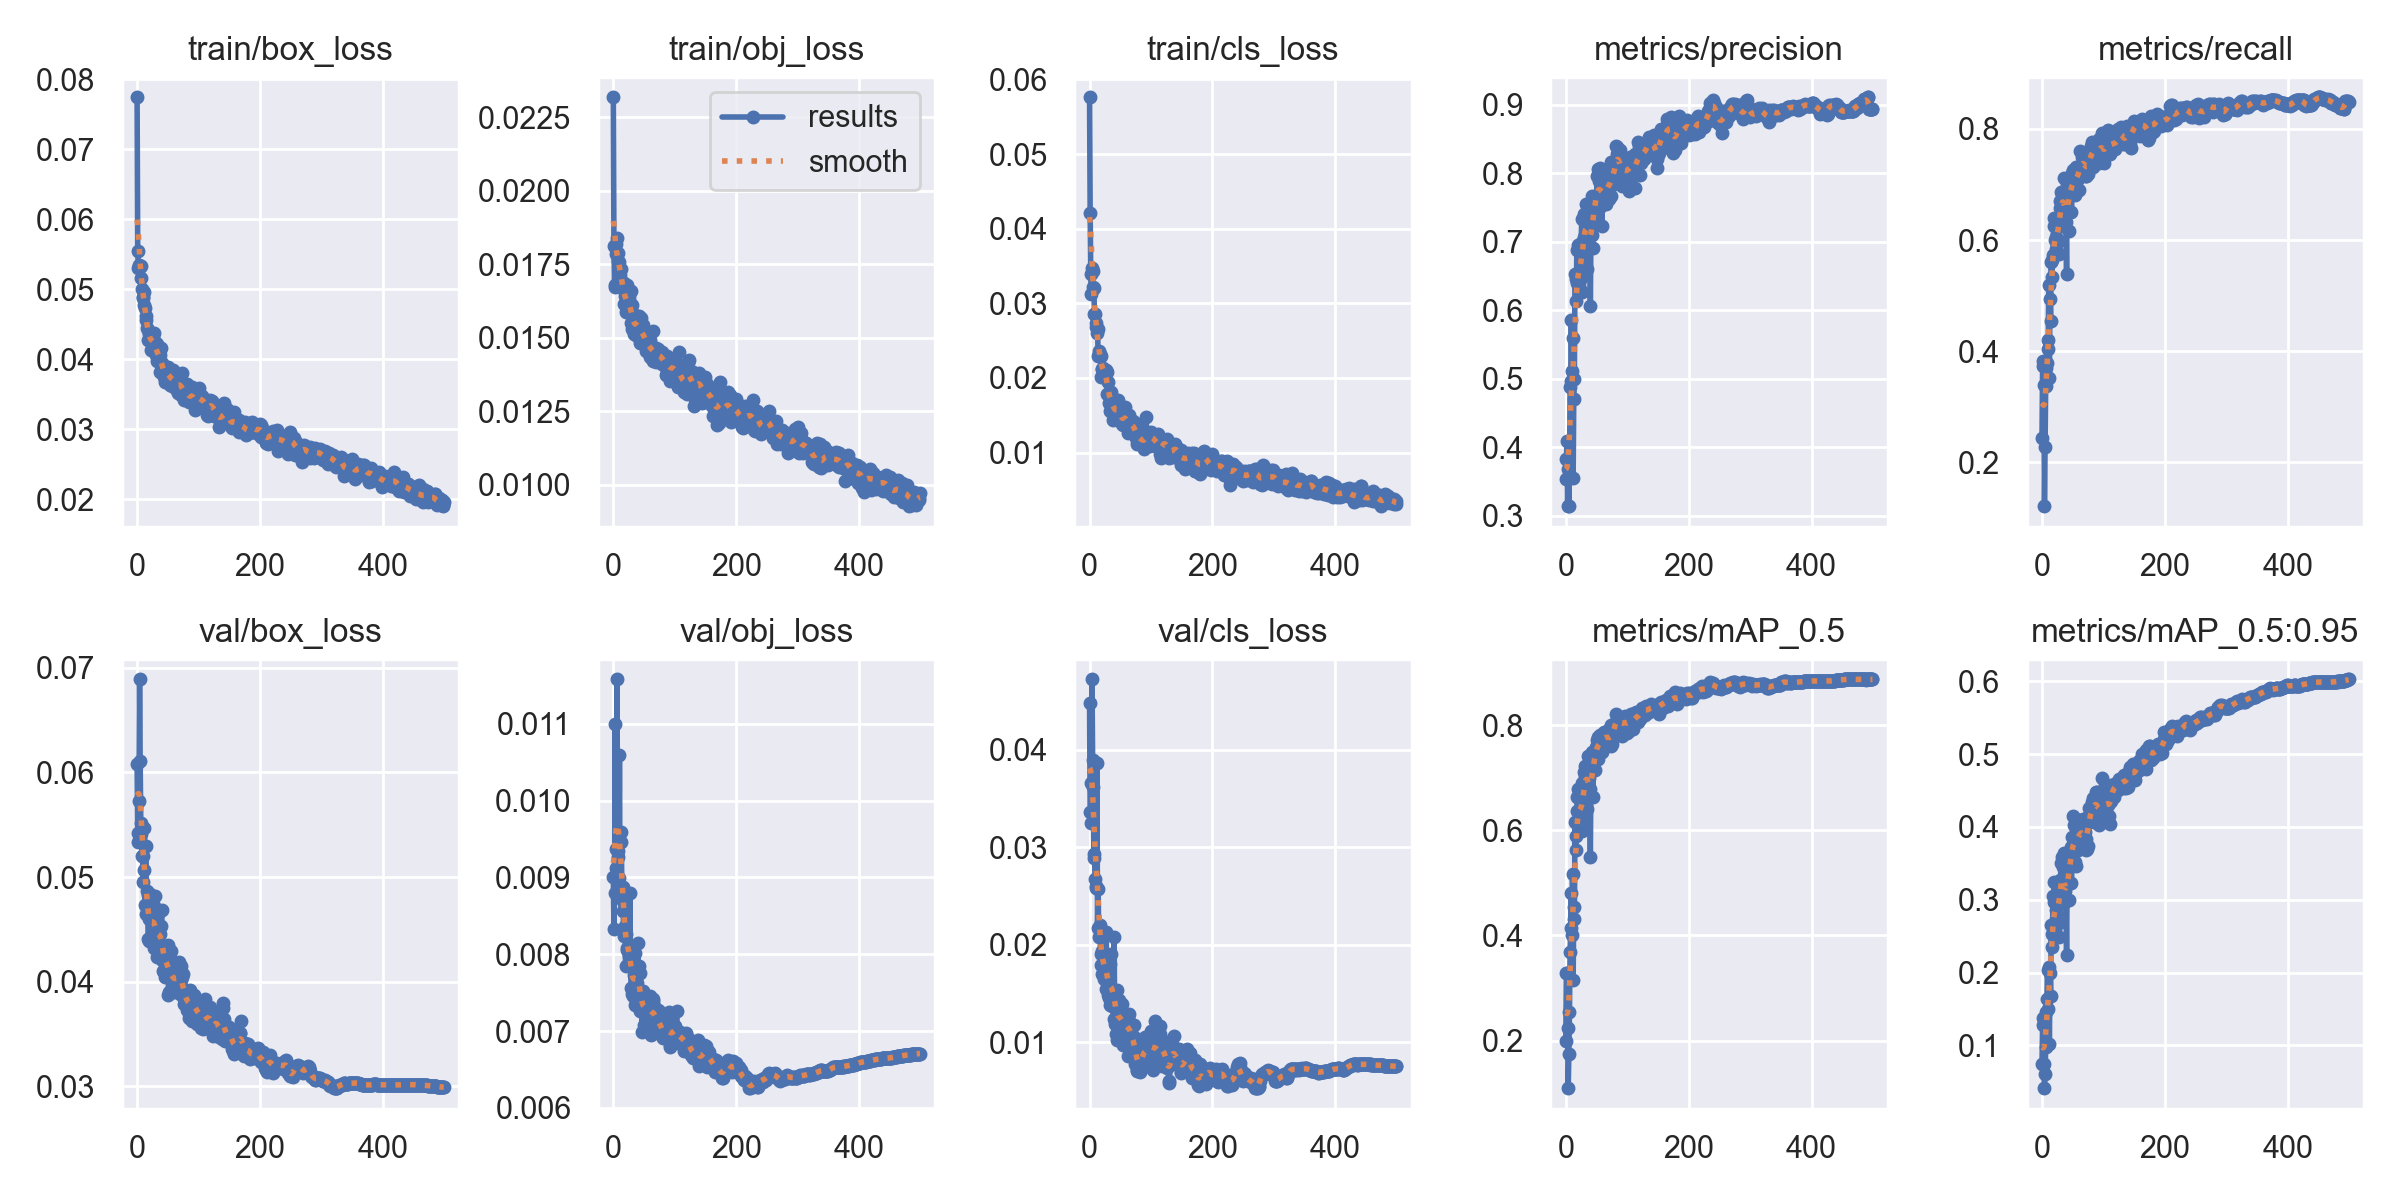

Source data for this figure (header and first rows):
epoch, train/box_loss, train/obj_loss, train/cls_loss, metrics/precision, metrics/recall, metrics/mAP_0.5, metrics/mAP_0.5:0.95, val/box_loss, val/obj_loss, val/cls_loss, x/lr0, x/lr1, x/lr2
0, 0.07746, 0.02318, 0.0576, 0.3537, 0.243, 0.1996, 0.07442, 0.06078, 0.009009, 0.04473, 0.07019, 0.003312, 0.003312
1, 0.0555, 0.01813, 0.04207, 0.3837, 0.3736, 0.3277, 0.1277, 0.05426, 0.008332, 0.03356, 0.04018, 0.006632, 0.006632
2, 0.05307, 0.01678, 0.03392, 0.4096, 0.383, 0.3277, 0.1379, 0.05331, 0.008801, 0.0325, 0.01015, 0.009939, 0.009939
3, 0.05342, 0.01673, 0.03126, 0.3151, 0.3392, 0.2236, 0.07455, 0.05728, 0.011, 0.03655, 0.009941, 0.009941, 0.009941
4, 0.05318, 0.01784, 0.03473, 0.3678, 0.1208, 0.1093, 0.04111, 0.06891, 0.009128, 0.0472, 0.009941, 0.009941, 0.009941
5, 0.05337, 0.0182, 0.03429, 0.3143, 0.2278, 0.1743, 0.06084, 0.06109, 0.009368, 0.03898, 0.009921, 0.009921, 0.009921
6, 0.05331, 0.01841, 0.03225, 0.3603, 0.3369, 0.2542, 0.09746, 0.05513, 0.01158, 0.03613, 0.009901, 0.009901, 0.009901
7, 0.05155, 0.01762, 0.03205, 0.4881, 0.3703, 0.368, 0.1456, 0.05412, 0.00935, 0.02891, 0.009881, 0.009881, 0.009881
8, 0.05004, 0.01789, 0.02852, 0.4974, 0.3778, 0.4144, 0.1641, 0.05202, 0.009267, 0.02928, 0.009861, 0.009861, 0.009861
9, 0.04873, 0.01758, 0.02856, 0.5858, 0.4206, 0.4799, 0.2036, 0.052, 0.008987, 0.02673, 0.009842, 0.009842, 0.009842
10, 0.04893, 0.01723, 0.02739, 0.5114, 0.4033, 0.4013, 0.15, 0.04951, 0.01059, 0.02605, 0.009822, 0.009822, 0.009822
11, 0.04957, 0.01715, 0.02687, 0.5589, 0.519, 0.5171, 0.2078, 0.05065, 0.008727, 0.02583, 0.009802, 0.009802, 0.009802
12, 0.04769, 0.01735, 0.02598, 0.355, 0.3524, 0.3142, 0.1018, 0.05468, 0.009592, 0.03866, 0.009782, 0.009782, 0.009782
13, 0.04739, 0.01688, 0.0266, 0.4706, 0.4936, 0.4534, 0.1997, 0.04736, 0.009459, 0.02168, 0.009762, 0.009762, 0.009762
14, 0.04567, 0.01674, 0.02295, 0.5001, 0.4541, 0.4308, 0.1676, 0.05298, 0.00881, 0.02568, 0.009743, 0.009743, 0.009743
15, 0.04615, 0.01685, 0.02325, 0.6529, 0.5602, 0.6159, 0.265, 0.0465, 0.008877, 0.02082, 0.009723, 0.009723, 0.009723
16, 0.0445, 0.01666, 0.02357, 0.646, 0.5341, 0.5621, 0.2352, 0.0487, 0.008559, 0.0217, 0.009703, 0.009703, 0.009703
17, 0.04414, 0.01687, 0.02315, 0.613, 0.5634, 0.5889, 0.2533, 0.04827, 0.008236, 0.02203, 0.009683, 0.009683, 0.009683
18, 0.04281, 0.01615, 0.02296, 0.6875, 0.5722, 0.6371, 0.305, 0.04405, 0.008664, 0.01797, 0.009663, 0.009663, 0.009663
19, 0.04354, 0.01642, 0.02017, 0.6404, 0.639, 0.663, 0.2968, 0.04387, 0.008369, 0.01906, 0.009644, 0.009644, 0.009644
20, 0.04279, 0.01623, 0.02114, 0.6956, 0.6248, 0.6791, 0.3246, 0.04596, 0.007848, 0.017, 0.009624, 0.009624, 0.009624
21, 0.04365, 0.01589, 0.02121, 0.6475, 0.5998, 0.6249, 0.2566, 0.04837, 0.00826, 0.0194, 0.009604, 0.009604, 0.009604
22, 0.04274, 0.01679, 0.02139, 0.6402, 0.5838, 0.6345, 0.2857, 0.04437, 0.008055, 0.01913, 0.009584, 0.009584, 0.009584
23, 0.04138, 0.0162, 0.02093, 0.6307, 0.6046, 0.6261, 0.2741, 0.04427, 0.008081, 0.01835, 0.009564, 0.009564, 0.009564
24, 0.04272, 0.01588, 0.02028, 0.6476, 0.6211, 0.6241, 0.2801, 0.04612, 0.008068, 0.01648, 0.009545, 0.009545, 0.009545
25, 0.0429, 0.01595, 0.02085, 0.6985, 0.5988, 0.6493, 0.3021, 0.04603, 0.007863, 0.01729, 0.009525, 0.009525, 0.009525
26, 0.04315, 0.01639, 0.02092, 0.7339, 0.6385, 0.6909, 0.3133, 0.04599, 0.007974, 0.01548, 0.009505, 0.009505, 0.009505
27, 0.04218, 0.01618, 0.0211, 0.6263, 0.5742, 0.5981, 0.249, 0.04722, 0.008797, 0.02129, 0.009485, 0.009485, 0.009485
28, 0.0438, 0.01658, 0.02079, 0.6603, 0.5988, 0.6097, 0.2676, 0.04321, 0.007865, 0.01782, 0.009465, 0.009465, 0.009465
29, 0.04166, 0.0155, 0.01791, 0.7064, 0.6571, 0.6851, 0.2994, 0.04816, 0.007555, 0.01736, 0.009446, 0.009446, 0.009446
30, 0.04232, 0.0161, 0.01946, 0.7402, 0.6712, 0.7104, 0.3272, 0.04475, 0.007561, 0.01487, 0.009426, 0.009426, 0.009426
31, 0.04054, 0.0153, 0.01763, 0.7334, 0.687, 0.7035, 0.3509, 0.04523, 0.007481, 0.01486, 0.009406, 0.009406, 0.009406
32, 0.03968, 0.01541, 0.01659, 0.7347, 0.6736, 0.723, 0.3583, 0.04239, 0.007451, 0.01455, 0.009386, 0.009386, 0.009386
33, 0.0422, 0.01562, 0.01557, 0.7556, 0.6831, 0.7172, 0.3252, 0.04425, 0.007734, 0.01382, 0.009366, 0.009366, 0.009366
34, 0.04071, 0.01514, 0.01816, 0.7059, 0.6811, 0.6993, 0.3451, 0.04402, 0.007842, 0.01807, 0.009347, 0.009347, 0.009347
35, 0.04076, 0.01576, 0.01808, 0.6606, 0.6304, 0.6415, 0.2956, 0.04665, 0.008021, 0.01911, 0.009327, 0.009327, 0.009327
36, 0.0402, 0.01534, 0.01613, 0.7469, 0.7113, 0.741, 0.3648, 0.04445, 0.007342, 0.015, 0.009307, 0.009307, 0.009307
37, 0.04063, 0.01554, 0.01699, 0.7116, 0.6846, 0.7122, 0.3258, 0.04283, 0.007698, 0.01369, 0.009287, 0.009287, 0.009287
38, 0.03812, 0.01507, 0.01443, 0.7264, 0.6549, 0.6998, 0.3122, 0.04451, 0.00763, 0.01501, 0.009267, 0.009267, 0.009267
39, 0.04165, 0.01572, 0.01661, 0.736, 0.6326, 0.6793, 0.2999, 0.04535, 0.007508, 0.01246, 0.009248, 0.009248, 0.009248
40, 0.03944, 0.01555, 0.0162, 0.6062, 0.5394, 0.5492, 0.2246, 0.04687, 0.008141, 0.02083, 0.009228, 0.009228, 0.009228
41, 0.03906, 0.01574, 0.01626, 0.7177, 0.7004, 0.7176, 0.3442, 0.04209, 0.007517, 0.0119, 0.009208, 0.009208, 0.009208
42, 0.0384, 0.01507, 0.01522, 0.7105, 0.6907, 0.7273, 0.3462, 0.04099, 0.007846, 0.01422, 0.009188, 0.009188, 0.009188
43, 0.03748, 0.01482, 0.01493, 0.7672, 0.6957, 0.7497, 0.3643, 0.04312, 0.007261, 0.0109, 0.009168, 0.009168, 0.009168
44, 0.03887, 0.01538, 0.01472, 0.6911, 0.6158, 0.6642, 0.3002, 0.04304, 0.007763, 0.01542, 0.009149, 0.009149, 0.009149
45, 0.03806, 0.01566, 0.01607, 0.7512, 0.701, 0.7292, 0.3463, 0.0411, 0.007407, 0.01022, 0.009129, 0.009129, 0.009129
46, 0.03675, 0.01485, 0.01704, 0.7619, 0.7041, 0.7469, 0.366, 0.04041, 0.007334, 0.01168, 0.009109, 0.009109, 0.009109
47, 0.03742, 0.01501, 0.01572, 0.759, 0.7073, 0.7494, 0.3728, 0.04177, 0.00699, 0.01363, 0.009089, 0.009089, 0.009089
48, 0.03861, 0.01545, 0.01623, 0.7337, 0.6505, 0.7153, 0.3235, 0.04313, 0.007518, 0.01434, 0.009069, 0.009069, 0.009069
49, 0.03716, 0.0152, 0.01562, 0.7582, 0.7208, 0.7592, 0.3866, 0.04266, 0.007469, 0.0119, 0.00905, 0.00905, 0.00905
50, 0.03797, 0.01482, 0.01501, 0.7637, 0.7257, 0.7578, 0.3639, 0.04352, 0.007082, 0.01101, 0.00903, 0.00903, 0.00903
51, 0.03883, 0.01516, 0.01434, 0.7966, 0.7048, 0.7724, 0.4157, 0.03876, 0.007276, 0.01317, 0.00901, 0.00901, 0.00901
52, 0.03845, 0.0152, 0.0138, 0.8063, 0.6969, 0.7779, 0.4028, 0.03904, 0.007427, 0.01394, 0.00899, 0.00899, 0.00899
53, 0.03785, 0.01456, 0.0146, 0.7486, 0.6808, 0.7365, 0.3524, 0.04113, 0.007372, 0.01229, 0.00897, 0.00897, 0.00897
54, 0.03631, 0.01468, 0.01367, 0.788, 0.7045, 0.7755, 0.3727, 0.04085, 0.007298, 0.009751, 0.008951, 0.008951, 0.008951
55, 0.03648, 0.01457, 0.01494, 0.7504, 0.7058, 0.7528, 0.3468, 0.04295, 0.007347, 0.01296, 0.008931, 0.008931, 0.008931
56, 0.0362, 0.01498, 0.01383, 0.8077, 0.7314, 0.7808, 0.3976, 0.0412, 0.00713, 0.01079, 0.008911, 0.008911, 0.008911
57, 0.03801, 0.01462, 0.01616, 0.7842, 0.7187, 0.7651, 0.3975, 0.03912, 0.007378, 0.01292, 0.008891, 0.008891, 0.008891
58, 0.03842, 0.01505, 0.01541, 0.7772, 0.7189, 0.766, 0.3965, 0.0395, 0.007194, 0.01179, 0.008871, 0.008871, 0.008871
59, 0.03748, 0.01492, 0.01505, 0.7229, 0.7099, 0.7498, 0.3687, 0.04026, 0.007454, 0.0128, 0.008852, 0.008852, 0.008852
... 440 more rows
